Run: headless pygame with SDL's dummy video driver; simulated clock (each Clock.tick advances the game by its frame time, no real sleeping); random seed 0; keys injected as events and as key.get_pressed() state; no mouse input; restart key R tapped at the start of phases 3 and 4.
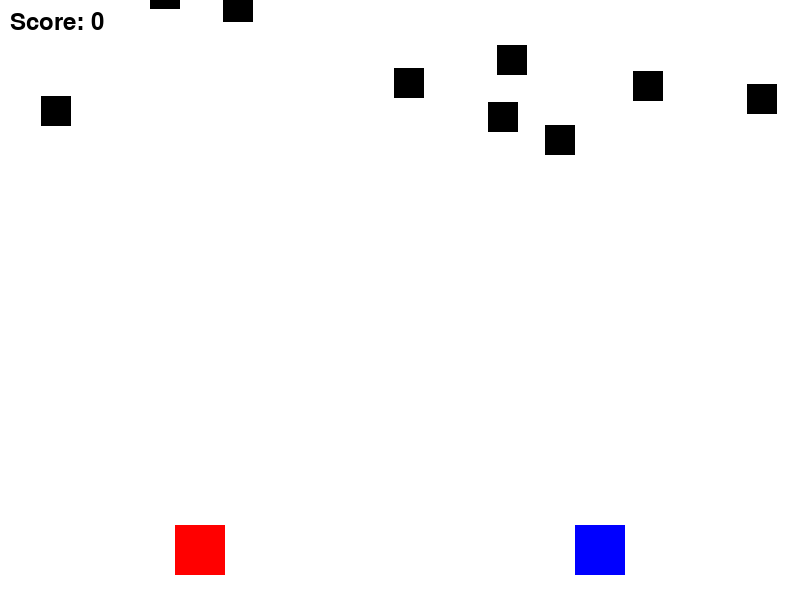
Frame 1 of 4 · flips 1–60 · no input
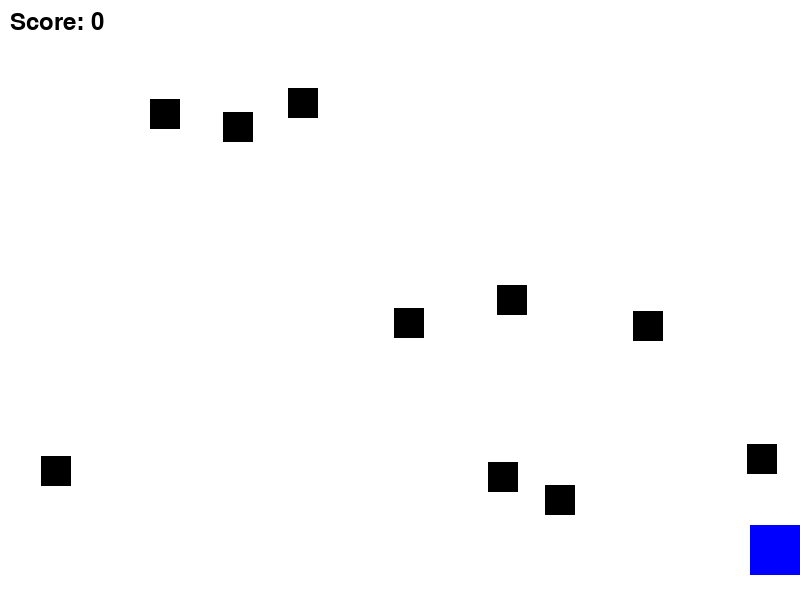
Frame 2 of 4 · flips 61–180 · tapped SPACE, RETURN · held RIGHT (→), D
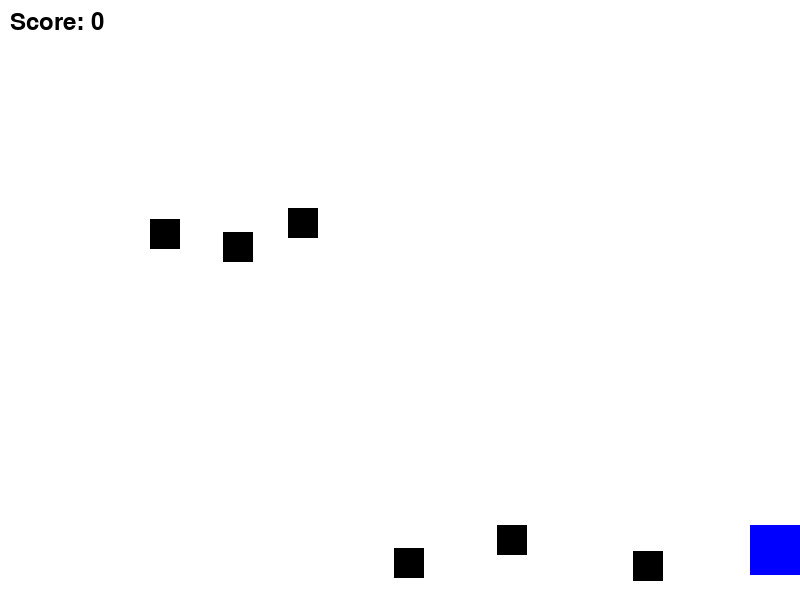
Frame 3 of 4 · flips 181–300 · tapped R · held DOWN (↓), S
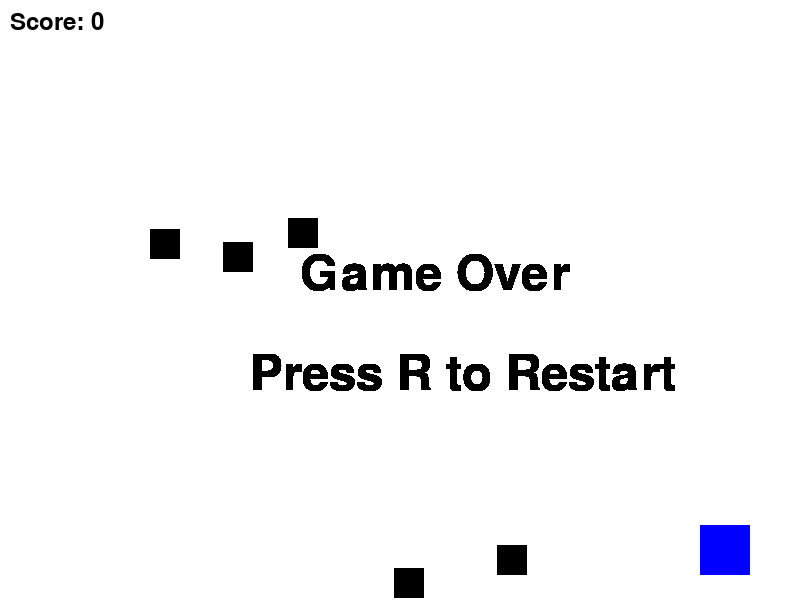
Frame 4 of 4 · flips 301–420 · tapped R · held LEFT (←), A, UP (↑), W

The pygame program that drew these frames:

import pygame
import random

# Initialize Pygame
pygame.init()

# Screen dimensions
SCREEN_WIDTH = 800
SCREEN_HEIGHT = 600

# Colors
WHITE = (255, 255, 255)
BLACK = (0, 0, 0)
RED = (255, 0, 0)
BLUE = (0, 0, 255)

# Initialize screen
screen = pygame.display.set_mode((SCREEN_WIDTH, SCREEN_HEIGHT))
pygame.display.set_caption("Simple 2D Gun Game")

# Clock for controlling the frame rate
clock = pygame.time.Clock()

# Player class
class Player(pygame.sprite.Sprite):
    def __init__(self, color, x, y, left_key, right_key, shoot_key):
        super().__init__()
        self.image = pygame.Surface((50, 50))
        self.image.fill(color)
        self.rect = self.image.get_rect()
        self.rect.center = (x, y)
        self.speed = 5
        self.left_key = left_key
        self.right_key = right_key
        self.shoot_key = shoot_key

    def update(self):
        keys = pygame.key.get_pressed()
        if keys[self.left_key] and self.rect.left > 0:
            self.rect.x -= self.speed
        if keys[self.right_key] and self.rect.right < SCREEN_WIDTH:
            self.rect.x += self.speed

    def shoot(self):
        bullet = Bullet(self.rect.centerx, self.rect.top)
        all_sprites.add(bullet)
        bullets.add(bullet)

# Bullet class
class Bullet(pygame.sprite.Sprite):
    def __init__(self, x, y):
        super().__init__()
        self.image = pygame.Surface((5, 10))
        self.image.fill(WHITE)
        self.rect = self.image.get_rect()
        self.rect.centerx = x
        self.rect.bottom = y
        self.speed = -10  # Negative speed to move upwards

    def update(self):
        self.rect.y += self.speed
        if self.rect.bottom < 0:  # Check if the bullet is off-screen
            self.kill()

# Target class
class Target(pygame.sprite.Sprite):
    def __init__(self):
        super().__init__()
        self.image = pygame.Surface((30, 30))
        self.image.fill(BLACK)
        self.rect = self.image.get_rect()
        self.rect.x = random.randint(0, SCREEN_WIDTH - self.rect.width)
        self.rect.y = random.randint(-100, -40)
        self.speed = random.randint(1, 3)

    def update(self):
        self.rect.y += self.speed
        if self.rect.top > SCREEN_HEIGHT:
            self.rect.x = random.randint(0, SCREEN_WIDTH - self.rect.width)
            self.rect.y = random.randint(-100, -40)
            self.speed = random.randint(1, 3)

# ScoreBoard class
class ScoreBoard:
    def __init__(self):
        self.score = 0
        self.font = pygame.font.SysFont(None, 36)

    def increment_score(self):
        self.score += 1

    def draw(self, screen):
        score_text = self.font.render(f"Score: {self.score}", True, BLACK)
        screen.blit(score_text, (10, 10))

# TwoPlayerGame class
class TwoPlayerGame:
    def __init__(self):
        self.player1 = Player(
            RED,
            SCREEN_WIDTH // 4,
            SCREEN_HEIGHT - 50,
            pygame.K_a,
            pygame.K_d,
            pygame.K_w,
        )
        self.player2 = Player(
            BLUE,
            3 * SCREEN_WIDTH // 4,
            SCREEN_HEIGHT - 50,
            pygame.K_LEFT,
            pygame.K_RIGHT,
            pygame.K_UP,
        )
        all_sprites.add(self.player1)
        all_sprites.add(self.player2)

# Sprite groups
all_sprites = pygame.sprite.Group()
bullets = pygame.sprite.Group()
targets = pygame.sprite.Group()

# Create game instance
game = TwoPlayerGame()

# Create targets
for _ in range(10):
    target = Target()
    all_sprites.add(target)
    targets.add(target)

# Game variables
score_board = ScoreBoard()
running = True
game_over = False
escaped_targets = 0
max_escaped_targets = 5  # Number of targets that can escape before game over

# Main game loop
while running:
    clock.tick(60)

    # Event handling
    for event in pygame.event.get():
        if event.type == pygame.QUIT:
            running = False
        elif event.type == pygame.KEYDOWN:
            if event.key == game.player1.shoot_key:
                game.player1.shoot()
            if event.key == game.player2.shoot_key:
                game.player2.shoot()
            if game_over and event.key == pygame.K_r:  # Restart the game if 'R' is pressed
                game_over = False
                escaped_targets = 0
                score_board.score = 0
                all_sprites.empty()
                bullets.empty()
                targets.empty()
                game = TwoPlayerGame()
                for _ in range(10):
                    target = Target()
                    all_sprites.add(target)
                    targets.add(target)

    if not game_over:
        # Update
        all_sprites.update()

        # Check for collisions between bullets and targets
        hits = pygame.sprite.groupcollide(bullets, targets, True, True)
        for hit in hits:
            score_board.increment_score()
            target = Target()
            all_sprites.add(target)
            targets.add(target)

        # Check if targets reach the bottom
        for target in targets:
            if target.rect.bottom >= SCREEN_HEIGHT:
                escaped_targets += 1
                target.kill()
                if escaped_targets >= max_escaped_targets:
                    game_over = True

        # Draw everything
        screen.fill(WHITE)
        all_sprites.draw(screen)

        # Display score
        score_board.draw(screen)

        # Update the display
        pygame.display.flip()

    else:
        # Game over screen
        font = pygame.font.SysFont(None, 72)
        game_over_text = font.render("Game Over", True, BLACK)
        restart_text = font.render("Press R to Restart", True, BLACK)
        screen.blit(game_over_text, (SCREEN_WIDTH // 2 - 100, SCREEN_HEIGHT // 2 - 50))
        screen.blit(restart_text, (SCREEN_WIDTH // 2 - 150, SCREEN_HEIGHT // 2 + 50))
        pygame.display.flip()

# Quit Pygame
pygame.quit()
